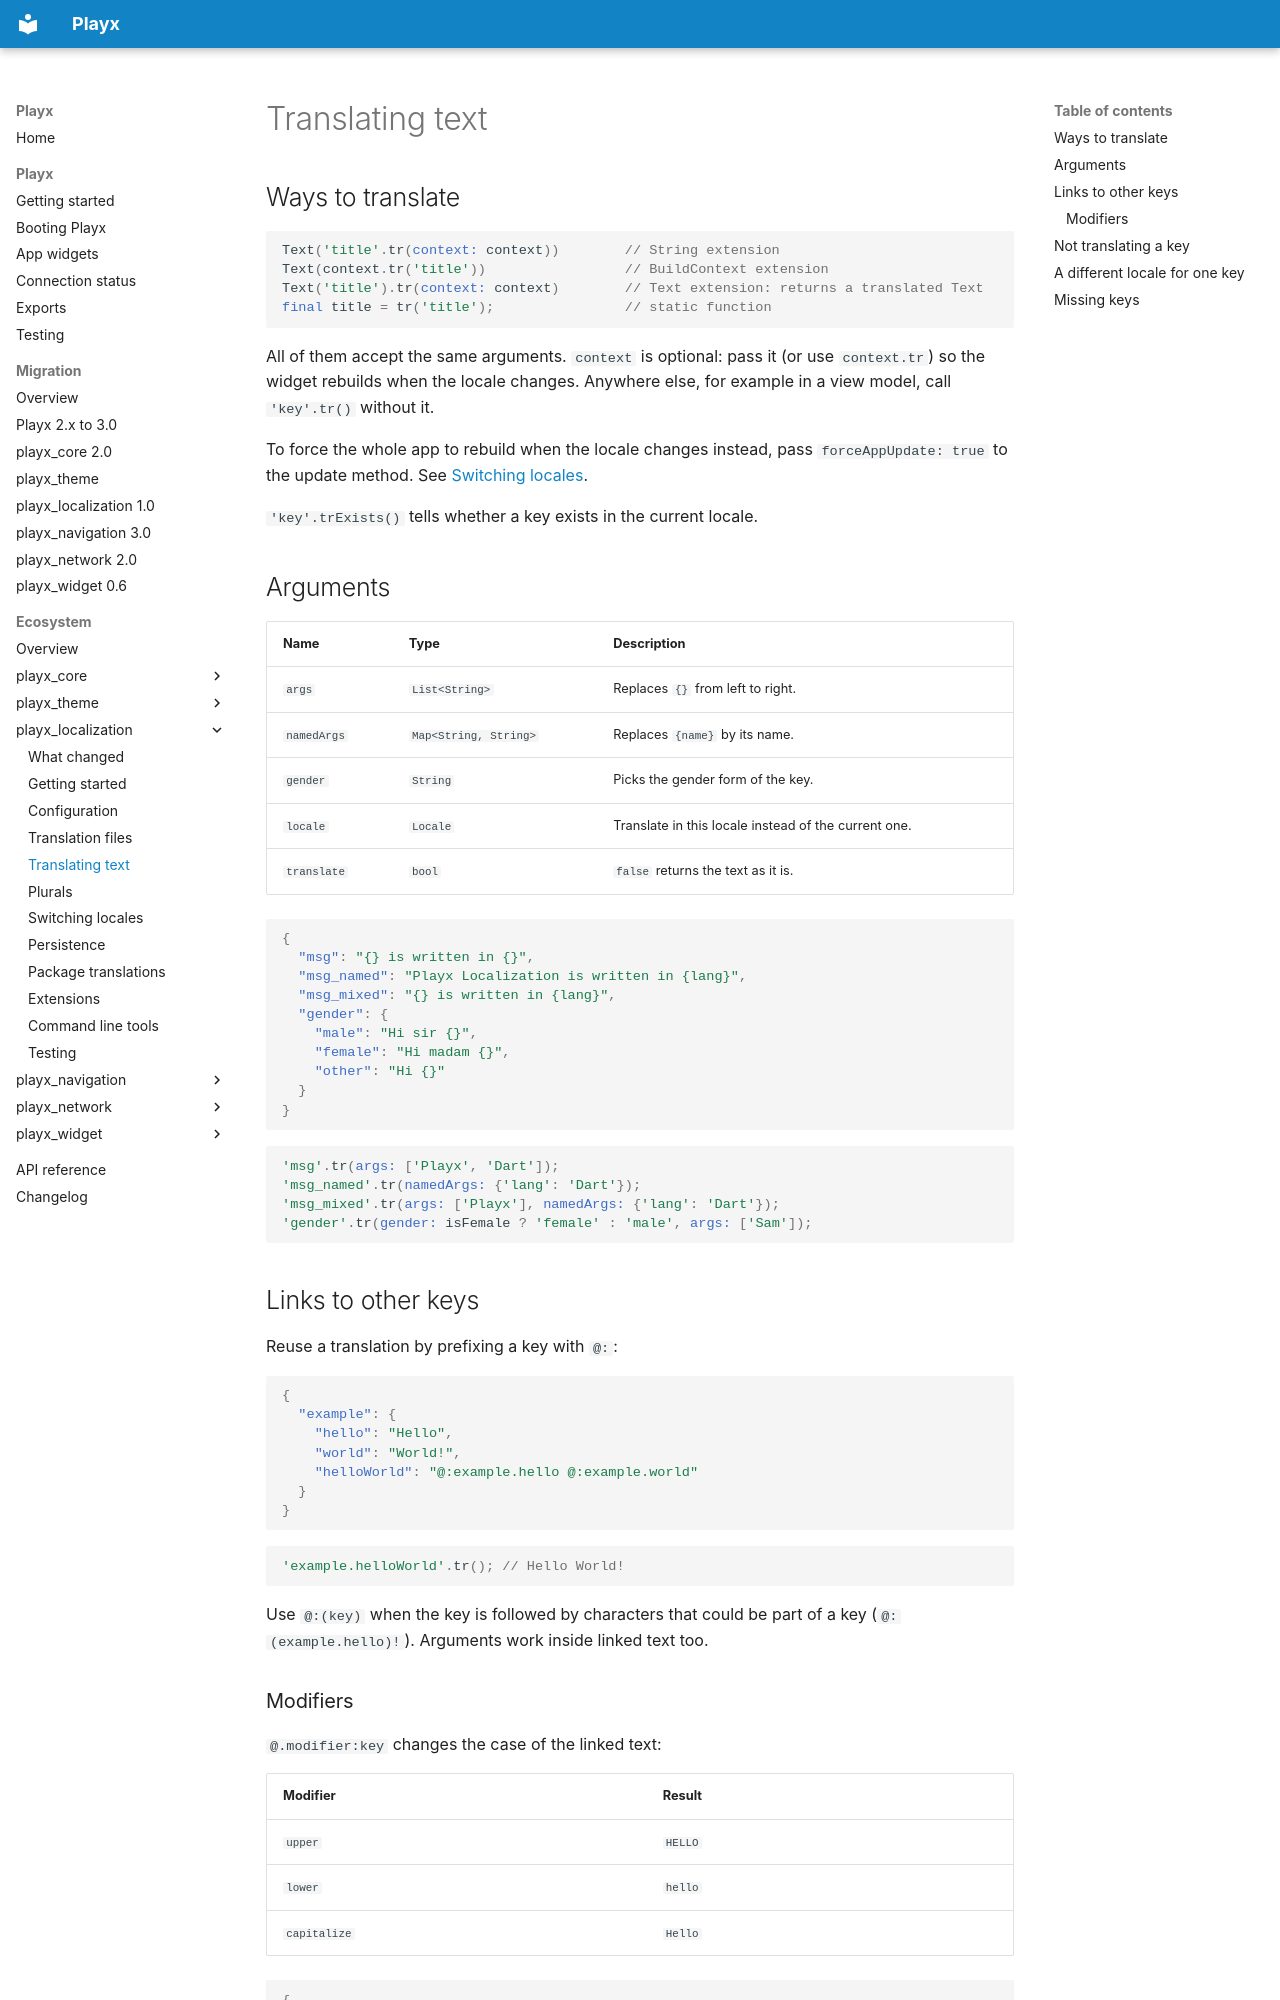

repository: playx-flutter/playx · page: packages/playx_localization/translating-text/index.html · generator: mkdocs


# Translating text

## Ways to translate

```dart
Text('title'.tr(context: context))        // String extension
Text(context.tr('title'))                 // BuildContext extension
Text('title').tr(context: context)        // Text extension: returns a translated Text
final title = tr('title');                // static function
```

All of them accept the same arguments. `context` is optional: pass it (or use
`context.tr`) so the widget rebuilds when the locale changes. Anywhere else, for example
in a view model, call `'key'.tr()` without it.

To force the whole app to rebuild when the locale changes instead, pass
`forceAppUpdate: true` to the update method. See
[Switching locales](switching-locales.md).

`'key'.trExists()` tells whether a key exists in the current locale.

## Arguments

| Name | Type | Description |
|---|---|---|
| `args` | `List<String>` | Replaces `{}` from left to right. |
| `namedArgs` | `Map<String, String>` | Replaces `{name}` by its name. |
| `gender` | `String` | Picks the gender form of the key. |
| `locale` | `Locale` | Translate in this locale instead of the current one. |
| `translate` | `bool` | `false` returns the text as it is. |

```json
{
  "msg": "{} is written in {}",
  "msg_named": "Playx Localization is written in {lang}",
  "msg_mixed": "{} is written in {lang}",
  "gender": {
    "male": "Hi sir {}",
    "female": "Hi madam {}",
    "other": "Hi {}"
  }
}
```

```dart
'msg'.tr(args: ['Playx', 'Dart']);
'msg_named'.tr(namedArgs: {'lang': 'Dart'});
'msg_mixed'.tr(args: ['Playx'], namedArgs: {'lang': 'Dart'});
'gender'.tr(gender: isFemale ? 'female' : 'male', args: ['Sam']);
```

## Links to other keys

Reuse a translation by prefixing a key with `@:`:

```json
{
  "example": {
    "hello": "Hello",
    "world": "World!",
    "helloWorld": "@:example.hello @:example.world"
  }
}
```

```dart
'example.helloWorld'.tr(); // Hello World!
```

Use `@:(key)` when the key is followed by characters that could be part of a key
(`@:(example.hello)!`). Arguments work inside linked text too.

### Modifiers

`@.modifier:key` changes the case of the linked text:

| Modifier | Result |
|---|---|
| `upper` | `HELLO` |
| `lower` | `hello` |
| `capitalize` | `Hello` |

```json
{
  "fullName": "Full Name",
  "emptyNameError": "Please fill in your @.lower:fullName"
}
```

```dart
'emptyNameError'.tr(); // Please fill in your full name
```

Links are resolved in the same locale as the text that contains them, also when you
pass `locale`.
